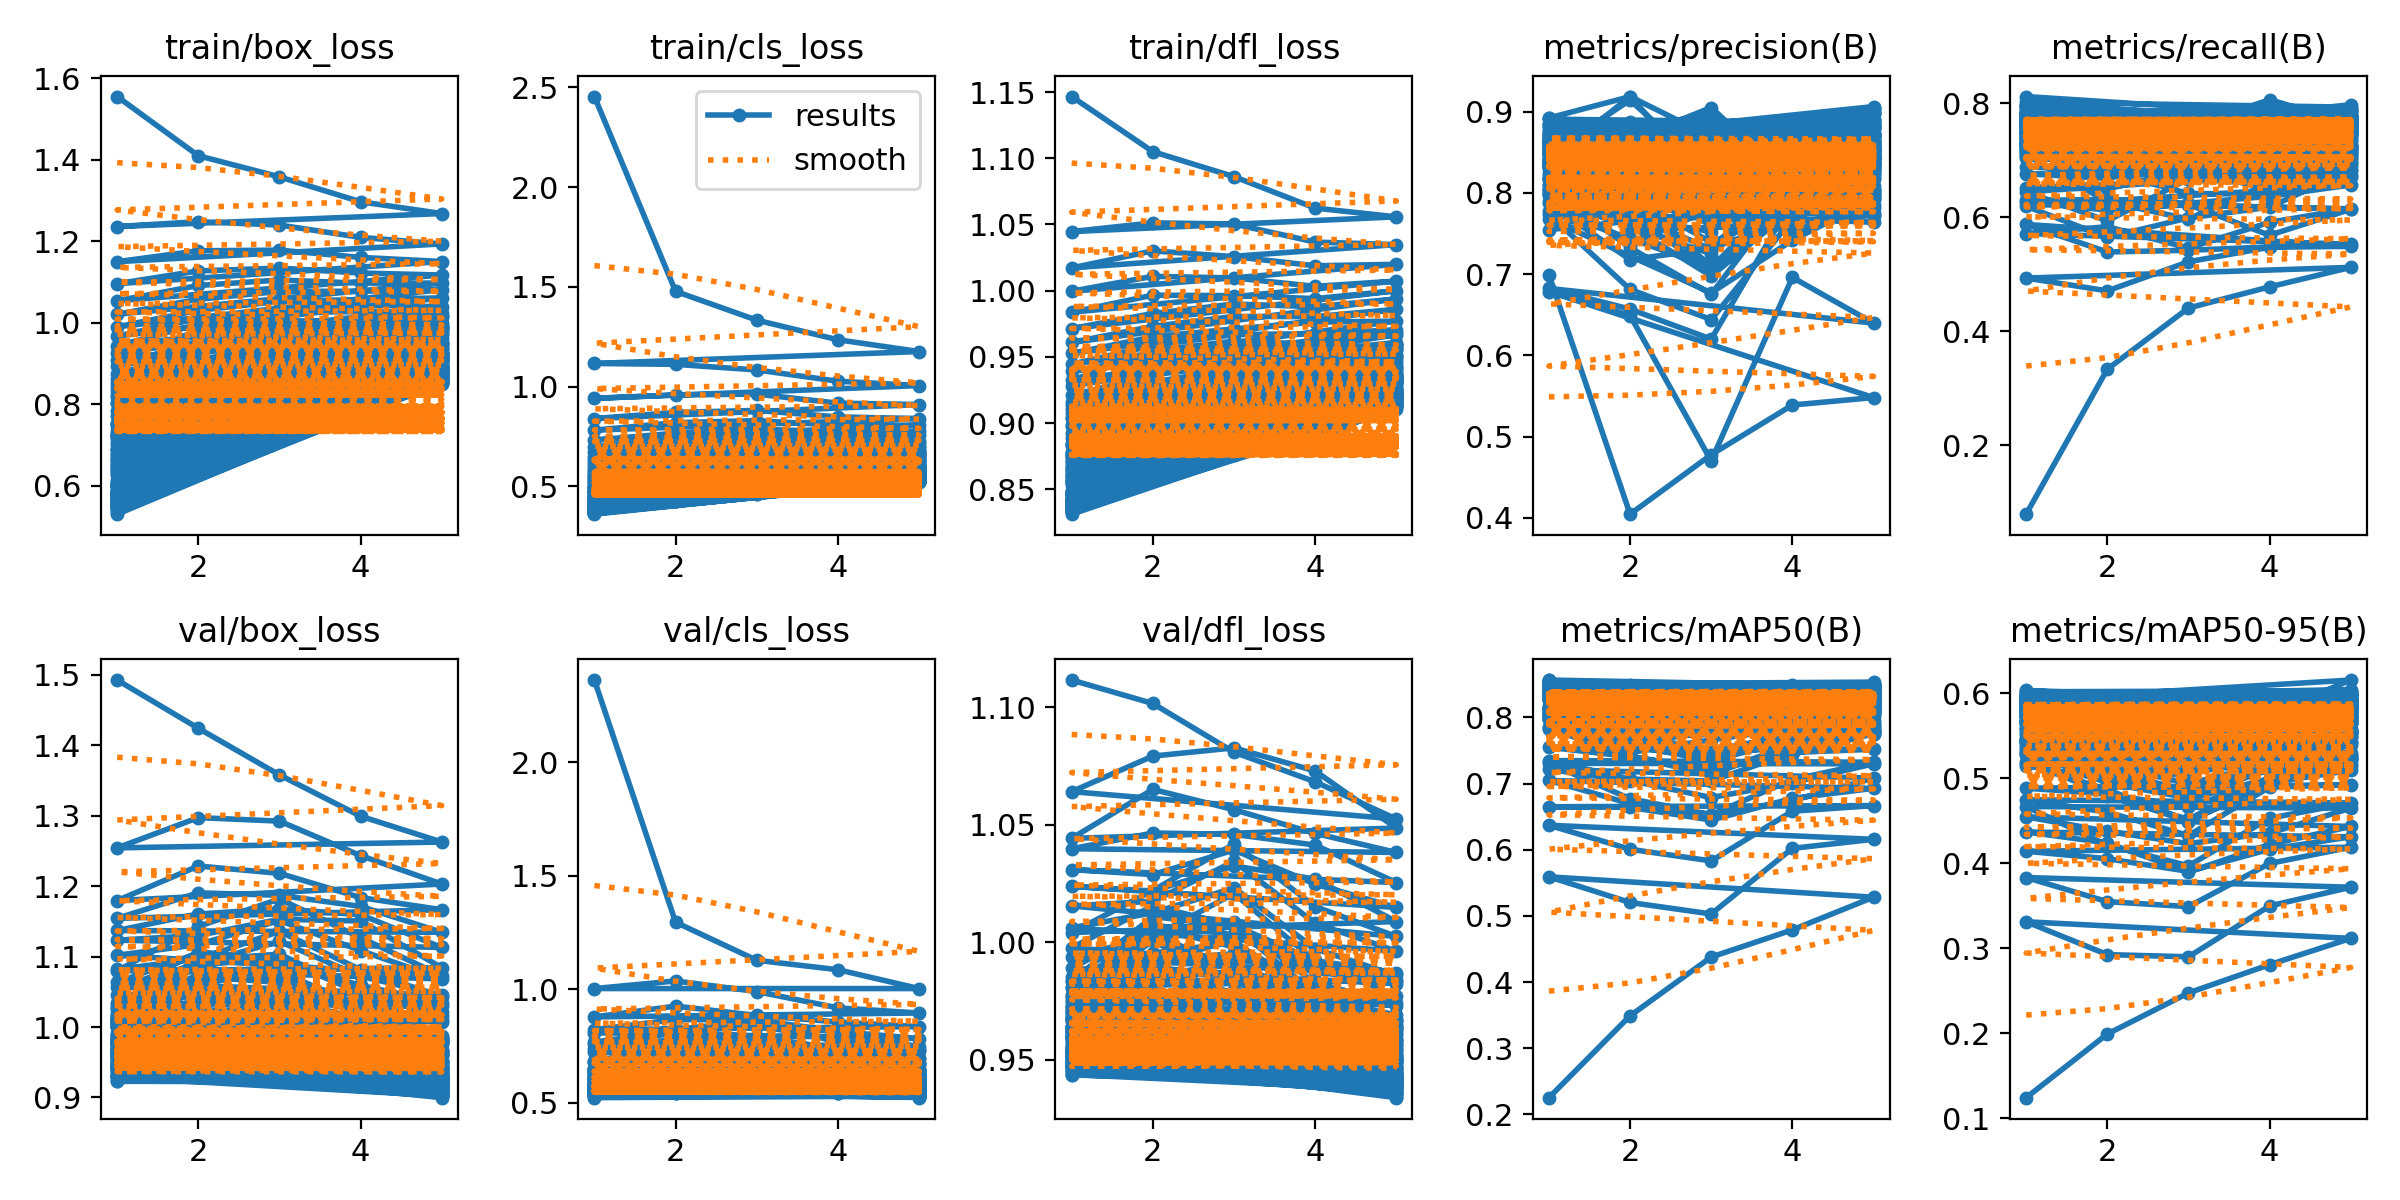

The table this chart was drawn from, first rows:
epoch, time, train/box_loss, train/cls_loss, train/dfl_loss, metrics/precision(B), metrics/recall(B), metrics/mAP50(B), metrics/mAP50-95(B), val/box_loss, val/cls_loss, val/dfl_loss, lr/pg0, lr/pg1, lr/pg2
1, 43.28, 1.555, 2.454, 1.147, 0.6992, 0.07879, 0.2251, 0.1243, 1.493, 2.363, 1.112, 0.0002996, 0.0002996, 0.0002996
2, 85.41, 1.41, 1.478, 1.105, 0.4044, 0.3333, 0.3489, 0.1992, 1.424, 1.296, 1.102, 0.0004833, 0.0004833, 0.0004833
3, 127.3, 1.358, 1.333, 1.086, 0.4776, 0.4407, 0.4378, 0.2475, 1.358, 1.128, 1.081, 0.000547, 0.000547, 0.000547
4, 169.2, 1.297, 1.235, 1.062, 0.5388, 0.4778, 0.4789, 0.2807, 1.299, 1.087, 1.068, 0.0003691, 0.0003691, 0.0003691
5, 210.8, 1.268, 1.176, 1.056, 0.5479, 0.512, 0.5283, 0.3116, 1.263, 1.004, 1.052, 0.0001891, 0.0001891, 0.0001891
1, 39.62, 1.236, 1.116, 1.045, 0.6784, 0.4932, 0.5591, 0.3311, 1.254, 1.004, 1.064, 0.0002996, 0.0002996, 0.0002996
2, 81.87, 1.248, 1.112, 1.051, 0.6489, 0.4708, 0.5203, 0.2925, 1.297, 1.037, 1.079, 0.0004833, 0.0004833, 0.0004833
3, 123.8, 1.24, 1.084, 1.05, 0.47, 0.5219, 0.5029, 0.2899, 1.292, 0.9903, 1.083, 0.000547, 0.000547, 0.000547
4, 165.6, 1.209, 1.027, 1.037, 0.6959, 0.5474, 0.6022, 0.3498, 1.243, 0.9186, 1.073, 0.0003691, 0.0003691, 0.0003691
5, 207.4, 1.193, 1.005, 1.035, 0.6396, 0.5489, 0.6158, 0.3717, 1.203, 0.8959, 1.049, 0.0001891, 0.0001891, 0.0001891
1, 40.42, 1.15, 0.9415, 1.017, 0.6823, 0.5874, 0.6371, 0.3831, 1.18, 0.8787, 1.044, 0.0002996, 0.0002996, 0.0002996
2, 82.57, 1.177, 0.9585, 1.03, 0.6568, 0.539, 0.6008, 0.3548, 1.229, 0.9263, 1.065, 0.0004833, 0.0004833, 0.0004833
3, 124.5, 1.178, 0.9625, 1.026, 0.6199, 0.5421, 0.5831, 0.349, 1.218, 0.8853, 1.056, 0.000547, 0.000547, 0.000547
4, 166.4, 1.16, 0.9173, 1.019, 0.7904, 0.5479, 0.6583, 0.3997, 1.184, 0.8565, 1.046, 0.0003691, 0.0003691, 0.0003691
5, 208.1, 1.15, 0.9103, 1.02, 0.7718, 0.5526, 0.6668, 0.4188, 1.167, 0.8357, 1.038, 0.0001891, 0.0001891, 0.0001891
1, 35.51, 1.096, 0.8402, 0.9996, 0.787, 0.5714, 0.6651, 0.414, 1.154, 0.8227, 1.04, 0.0002996, 0.0002996, 0.0002996
2, 70.71, 1.127, 0.8708, 1.011, 0.7176, 0.5834, 0.6641, 0.4053, 1.191, 0.8671, 1.046, 0.0004833, 0.0004833, 0.0004833
3, 105.5, 1.134, 0.8809, 1.01, 0.7314, 0.5459, 0.6449, 0.3904, 1.187, 0.8656, 1.046, 0.000547, 0.000547, 0.000547
4, 140.1, 1.122, 0.8482, 1.003, 0.7684, 0.5911, 0.6777, 0.4163, 1.171, 0.8144, 1.041, 0.0003691, 0.0003691, 0.0003691
5, 171.7, 1.117, 0.8402, 1.007, 0.7642, 0.6149, 0.6928, 0.431, 1.135, 0.7835, 1.025, 0.0001891, 0.0001891, 0.0001891
1, 42.24, 1.054, 0.782, 0.9837, 0.7735, 0.6264, 0.7048, 0.4367, 1.137, 0.8092, 1.031, 0.0002996, 0.0002996, 0.0002996
2, 84, 1.091, 0.8195, 0.9966, 0.6811, 0.6127, 0.6698, 0.4238, 1.161, 0.8257, 1.029, 0.0004833, 0.0004833, 0.0004833
3, 125.6, 1.105, 0.8296, 0.9963, 0.644, 0.6221, 0.6533, 0.3895, 1.168, 0.8535, 1.039, 0.000547, 0.000547, 0.000547
4, 167.1, 1.097, 0.8064, 0.994, 0.7676, 0.5684, 0.6743, 0.422, 1.16, 0.8111, 1.025, 0.0003691, 0.0003691, 0.0003691
5, 206.2, 1.097, 0.8069, 1, 0.8079, 0.614, 0.7083, 0.4432, 1.113, 0.7477, 1.015, 0.0001891, 0.0001891, 0.0001891
1, 35.36, 1.021, 0.7326, 0.9715, 0.7683, 0.6296, 0.7214, 0.4545, 1.123, 0.7679, 1.024, 0.0002996, 0.0002996, 0.0002996
2, 69.96, 1.058, 0.7665, 0.9828, 0.7221, 0.6312, 0.7046, 0.4375, 1.13, 0.8167, 1.022, 0.0004833, 0.0004833, 0.0004833
3, 104.4, 1.077, 0.787, 0.9899, 0.6769, 0.6245, 0.6789, 0.423, 1.153, 0.8386, 1.032, 0.000547, 0.000547, 0.000547
4, 138.9, 1.077, 0.7736, 0.9879, 0.7416, 0.6368, 0.7015, 0.4353, 1.151, 0.7803, 1.027, 0.0003691, 0.0003691, 0.0003691
5, 171.3, 1.082, 0.7757, 0.9938, 0.7923, 0.6566, 0.7299, 0.4647, 1.084, 0.7309, 1.009, 0.0001891, 0.0001891, 0.0001891
1, 40.26, 0.9902, 0.6996, 0.961, 0.8046, 0.6194, 0.7307, 0.4665, 1.08, 0.759, 1.004, 0.0002996, 0.0002996, 0.0002996
2, 82.57, 1.031, 0.7342, 0.9731, 0.7324, 0.5646, 0.6771, 0.4212, 1.143, 0.8177, 1.022, 0.0004833, 0.0004833, 0.0004833
3, 124.5, 1.053, 0.7643, 0.9806, 0.6753, 0.5988, 0.653, 0.3969, 1.182, 0.8703, 1.042, 0.000547, 0.000547, 0.000547
4, 166.3, 1.057, 0.7521, 0.9804, 0.8068, 0.6178, 0.7062, 0.4529, 1.127, 0.7647, 1.015, 0.0003691, 0.0003691, 0.0003691
5, 208.1, 1.061, 0.7581, 0.9859, 0.7754, 0.6834, 0.7324, 0.4708, 1.073, 0.7267, 1.002, 0.0001891, 0.0001891, 0.0001891
1, 42.09, 0.9676, 0.6728, 0.9527, 0.7897, 0.6445, 0.7349, 0.4746, 1.102, 0.7354, 1.015, 0.0002996, 0.0002996, 0.0002996
2, 83.91, 1.01, 0.7081, 0.9652, 0.7592, 0.5936, 0.7068, 0.46, 1.117, 0.8127, 1.017, 0.0004833, 0.0004833, 0.0004833
3, 125.5, 1.032, 0.7329, 0.9712, 0.6975, 0.6675, 0.7039, 0.4326, 1.151, 0.7919, 1.034, 0.000547, 0.000547, 0.000547
4, 167.1, 1.044, 0.725, 0.9763, 0.7798, 0.6579, 0.7471, 0.4894, 1.109, 0.7381, 1.008, 0.0003691, 0.0003691, 0.0003691
5, 205.9, 1.039, 0.7289, 0.977, 0.7808, 0.6741, 0.752, 0.4923, 1.068, 0.6956, 0.9962, 0.0001891, 0.0001891, 0.0001891
1, 43.08, 0.9437, 0.6473, 0.9445, 0.7781, 0.6521, 0.755, 0.4882, 1.082, 0.7227, 1.006, 0.0002996, 0.0002996, 0.0002996
2, 85.1, 0.9967, 0.6861, 0.9586, 0.7438, 0.65, 0.7408, 0.4814, 1.097, 0.7834, 1.013, 0.0004833, 0.0004833, 0.0004833
3, 126.9, 1.025, 0.7119, 0.9668, 0.7077, 0.6809, 0.721, 0.4488, 1.136, 0.7867, 1.023, 0.000547, 0.000547, 0.000547
4, 168.5, 1.028, 0.7029, 0.9676, 0.8104, 0.6502, 0.744, 0.4945, 1.081, 0.7248, 0.9972, 0.0003691, 0.0003691, 0.0003691
5, 206.7, 1.025, 0.7154, 0.9705, 0.8246, 0.6832, 0.7755, 0.5092, 1.043, 0.6919, 0.9858, 0.0001891, 0.0001891, 0.0001891
1, 40.5, 0.9269, 0.6312, 0.9393, 0.801, 0.7097, 0.7842, 0.5168, 1.057, 0.6808, 0.9937, 0.0002996, 0.0002996, 0.0002996
2, 82.58, 0.9681, 0.6609, 0.9498, 0.802, 0.627, 0.7394, 0.4865, 1.09, 0.7369, 1.002, 0.0004833, 0.0004833, 0.0004833
3, 124.5, 1.001, 0.6921, 0.9596, 0.8606, 0.597, 0.724, 0.4496, 1.121, 0.7774, 1.021, 0.000547, 0.000547, 0.000547
4, 166.3, 1.007, 0.6936, 0.9606, 0.7707, 0.6597, 0.7445, 0.493, 1.072, 0.7232, 0.9921, 0.0003691, 0.0003691, 0.0003691
5, 208, 1.016, 0.7006, 0.9683, 0.8185, 0.695, 0.7788, 0.5171, 1.045, 0.6748, 0.9871, 0.0001891, 0.0001891, 0.0001891
1, 39.75, 0.9099, 0.6151, 0.9323, 0.799, 0.689, 0.7861, 0.5192, 1.063, 0.6833, 0.9976, 0.0002996, 0.0002996, 0.0002996
2, 81.99, 0.9806, 0.6635, 0.9545, 0.7363, 0.6797, 0.7415, 0.4812, 1.105, 0.7482, 1.015, 0.0004833, 0.0004833, 0.0004833
3, 124, 1.006, 0.6915, 0.962, 0.78, 0.6418, 0.7205, 0.4658, 1.092, 0.7562, 1.007, 0.000547, 0.000547, 0.000547
4, 165.7, 1.002, 0.6826, 0.9591, 0.7951, 0.6405, 0.7522, 0.4978, 1.059, 0.702, 0.9906, 0.0003691, 0.0003691, 0.0003691
5, 207.6, 1.015, 0.6944, 0.9668, 0.829, 0.6707, 0.779, 0.5227, 1.034, 0.6731, 0.9823, 0.0001891, 0.0001891, 0.0001891
1, 42.33, 0.895, 0.6016, 0.9282, 0.8308, 0.6763, 0.7829, 0.5147, 1.046, 0.6792, 0.9889, 0.0002996, 0.0002996, 0.0002996
2, 84.08, 0.9537, 0.6449, 0.9449, 0.7892, 0.6681, 0.7554, 0.4983, 1.107, 0.7514, 1.007, 0.0004833, 0.0004833, 0.0004833
3, 125.9, 0.9921, 0.6803, 0.9559, 0.7106, 0.6974, 0.7396, 0.4787, 1.095, 0.7637, 1.003, 0.000547, 0.000547, 0.000547
4, 167.7, 0.9903, 0.6712, 0.9546, 0.783, 0.6737, 0.7612, 0.5097, 1.051, 0.6885, 0.9871, 0.0003691, 0.0003691, 0.0003691
5, 206.3, 0.9994, 0.6794, 0.9609, 0.8051, 0.7054, 0.7784, 0.521, 1.03, 0.6699, 0.9837, 0.0001891, 0.0001891, 0.0001891
... 435 more rows
